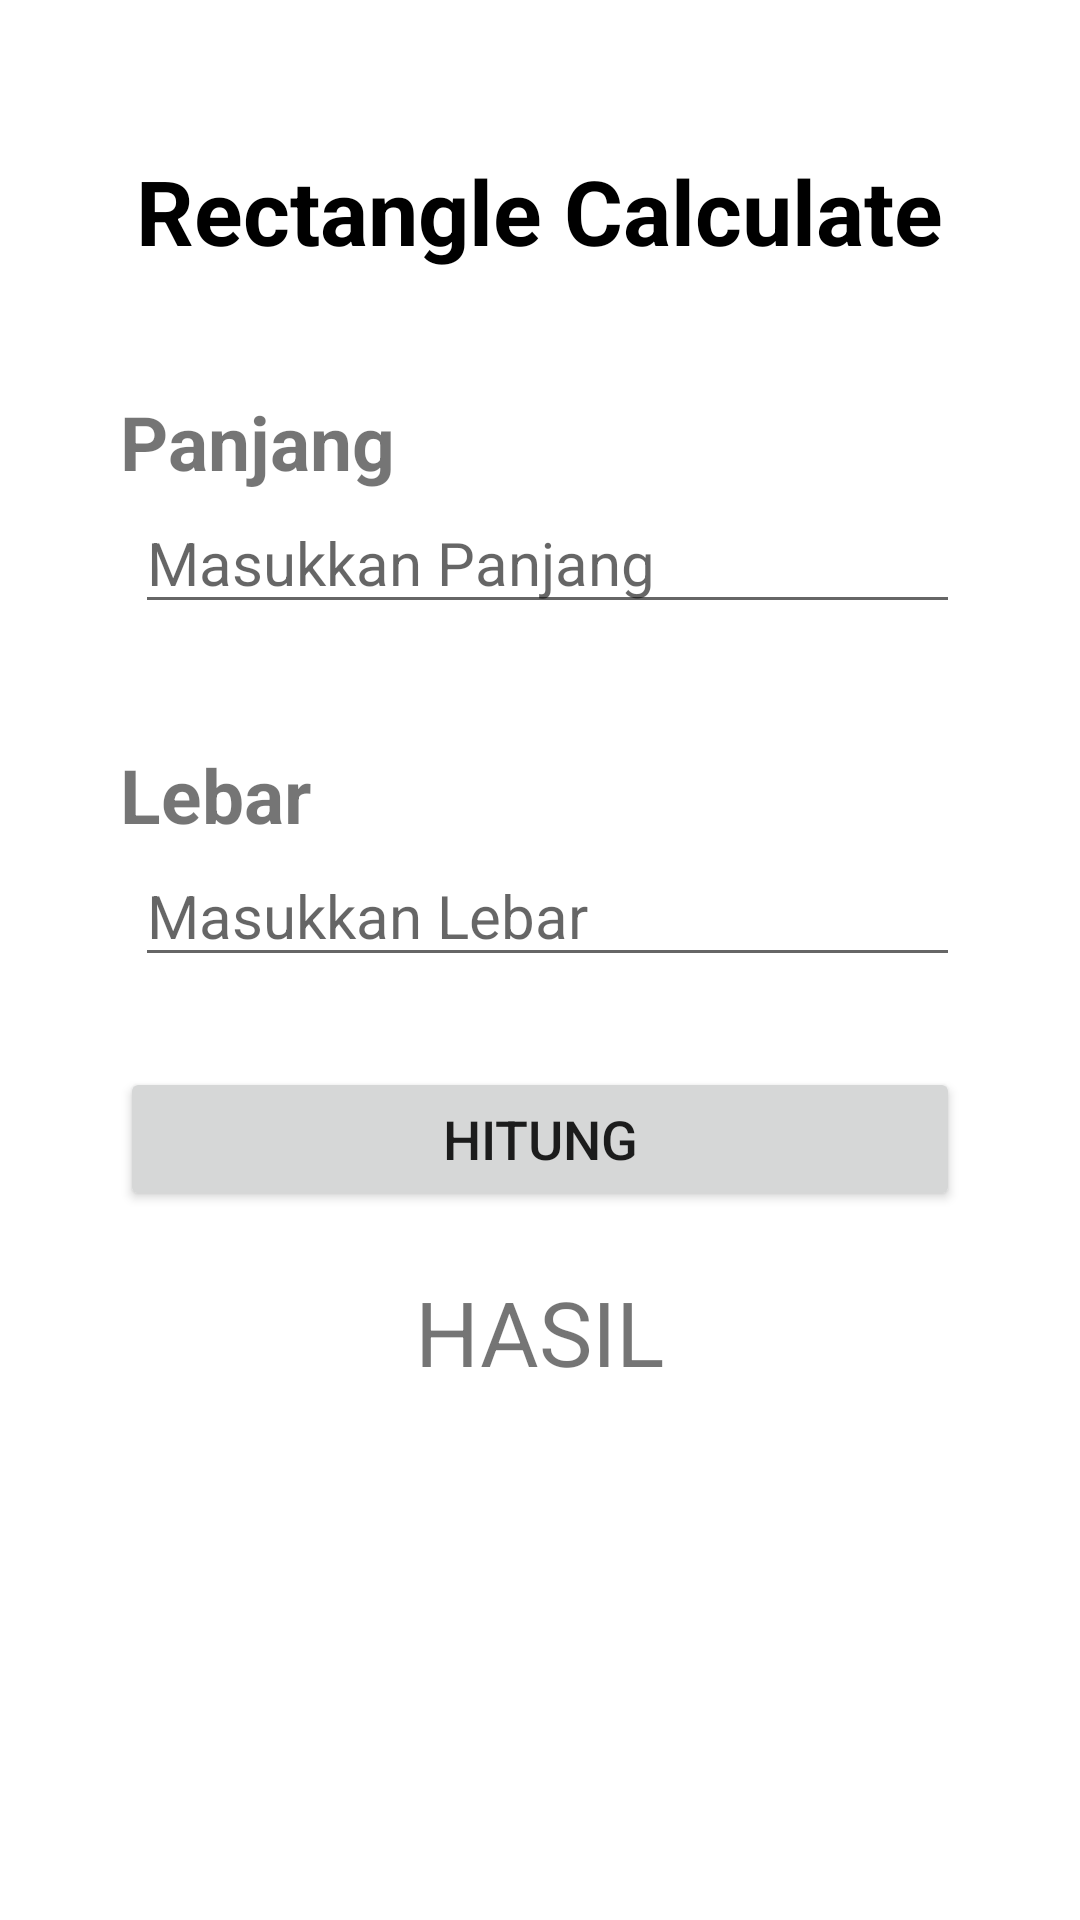

This screen was rendered from an Android layout file. Write that file and the resources it references.
<!-- AndroidManifest.xml: application theme Theme.CalculateFieldAplication -->
<!-- res/layout/activity_rectangle.xml -->
<?xml version="1.0" encoding="utf-8"?>
<LinearLayout xmlns:android="http://schemas.android.com/apk/res/android"
    xmlns:app="http://schemas.android.com/apk/res-auto"
    xmlns:tools="http://schemas.android.com/tools"
    android:layout_width="match_parent"
    android:layout_height="match_parent"
    tools:context=".rectangleActivity"
    android:orientation="vertical">

    <TextView
        android:layout_width="wrap_content"
        android:layout_height="wrap_content"
        android:text="@string/rectangle_calculate"
        android:textSize="30sp"
        android:layout_gravity="center"
        android:textStyle="bold"
        android:layout_marginTop="50dp"
        android:textColor="@color/black"
        />

    <TextView
        android:layout_width="match_parent"
        android:layout_height="wrap_content"
        android:text="@string/panjang"
        android:textSize="25sp"
        android:textStyle="bold"
        android:layout_marginTop="40dp"
        android:layout_marginStart="40dp"
        android:layout_marginEnd="40dp"
        />
    <EditText
        android:id="@+id/inPanjang"
        android:layout_width="match_parent"
        android:layout_height="wrap_content"
        android:hint="Masukkan Panjang"
        android:textSize="20sp"
        android:layout_marginStart="45dp"
        android:layout_marginEnd="40dp"
        android:inputType="number"/>

    <TextView
        android:layout_width="match_parent"
        android:layout_height="wrap_content"
        android:text="@string/lebar"
        android:textSize="25sp"
        android:textStyle="bold"
        android:layout_marginTop="40dp"
        android:layout_marginStart="40dp"
        android:layout_marginEnd="40dp"
        />
    <EditText
        android:id="@+id/inLebar"
        android:layout_width="match_parent"
        android:layout_height="wrap_content"
        android:hint="Masukkan Lebar"
        android:textSize="20sp"
        android:layout_marginStart="45dp"
        android:layout_marginEnd="40dp"
        android:inputType="number"/>

    <Button
        android:id="@+id/btnCalculate"
        android:layout_width="match_parent"
        android:layout_height="wrap_content"
        android:text="@string/hitung"
        android:padding="10dp"
        android:textSize="18sp"
        android:layout_marginTop="30dp"
        android:layout_marginStart="40dp"
        android:layout_marginEnd="40dp"/>

    <TextView
        android:id="@+id/tvResult"
        android:layout_width="wrap_content"
        android:layout_height="wrap_content"
        android:text="@string/hasil"
        android:textSize="30sp"
        android:layout_gravity="center"
        android:layout_marginTop="20dp"
        />

</LinearLayout>
<!-- resources referenced by this layout -->
<resources>
  <string name="hasil">HASIL</string>
  <string name="hitung">Hitung</string>
  <string name="lebar">Lebar</string>
  <string name="panjang">Panjang</string>
  <string name="rectangle_calculate">Rectangle Calculate</string>
  <style name="Theme.CalculateFieldAplication" parent="Theme.MaterialComponents.DayNight.DarkActionBar">
          
          <item name="colorPrimary">@color/purple_500</item>
          <item name="colorPrimaryVariant">@color/purple_700</item>
          <item name="colorOnPrimary">@color/white</item>
          
          <item name="colorSecondary">@color/teal_200</item>
          <item name="colorSecondaryVariant">@color/teal_700</item>
          <item name="colorOnSecondary">@color/black</item>
          
          <item name="android:statusBarColor" tools:targetApi="l">?attr/colorPrimaryVariant</item>
          
      </style>
  <!-- not gathered from this repository: default colours our renderer supplied (Android Studio template values) -->
  <color name="purple_500">#FF6200EE</color>
  <color name="purple_700">#FF3700B3</color>
  <color name="teal_200">#FF03DAC5</color>
  <color name="teal_700">#FF018786</color>
  <color name="black">#FF000000</color>
  <color name="white">#FFFFFFFF</color>
</resources>
